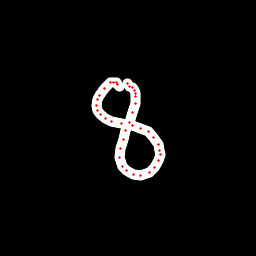

The file beside this chart, header and first rows:
x, y, hover, eod
119.8, 86.65, 0.0, 0.0
117.9, 84.33, 0.0, 0.0
116.3, 82.63, 0.0, 0.0
113.5, 82.14, 0.0, 0.0
110.2, 82.86, 0.0, 0.0
104.2, 88.03, 0.0, 0.0
99.28, 95.53, 0.0, 0.0
97.3, 99.91, 0.0, 0.0
96.4, 105.3, 0.0, 0.0
97.42, 110, 0.0, 0.0
100.3, 114.7, 0.0, 0.0
105, 118.1, 0.0, 0.0
111.7, 121.3, 0.0, 0.0
121.9, 123.6, 0.0, 0.0
132.5, 125.7, 0.0, 0.0
140.9, 128.1, 0.0, 0.0
148.6, 131.8, 0.0, 0.0
153.9, 137.3, 0.0, 0.0
158.3, 144.8, 0.0, 0.0
159.9, 150.2, 0.0, 0.0
160.3, 154.9, 0.0, 0.0
158.8, 160.7, 0.0, 0.0
155, 167.2, 0.0, 0.0
149.5, 172.8, 0.0, 0.0
140.6, 175.6, 0.0, 0.0
133.1, 174.7, 0.0, 0.0
126.2, 170.3, 0.0, 0.0
122.7, 166.4, 0.0, 0.0
119.8, 157.2, 0.0, 0.0
120.5, 148.4, 0.0, 0.0
123, 139.3, 0.0, 0.0
126, 130.9, 0.0, 0.0
129.6, 122.7, 0.0, 0.0
132.5, 112.2, 0.0, 0.0
135.2, 103.3, 0.0, 0.0
135.4, 96.7, 0.0, 0.0
135.3, 93.31, 0.0, 0.0
134.2, 90.28, 0.0, 0.0
132.3, 87.97, 0.0, 0.0
129.9, 86.16, 0.0, 0.0
127.5, 83.81, 0.0, 1.0
